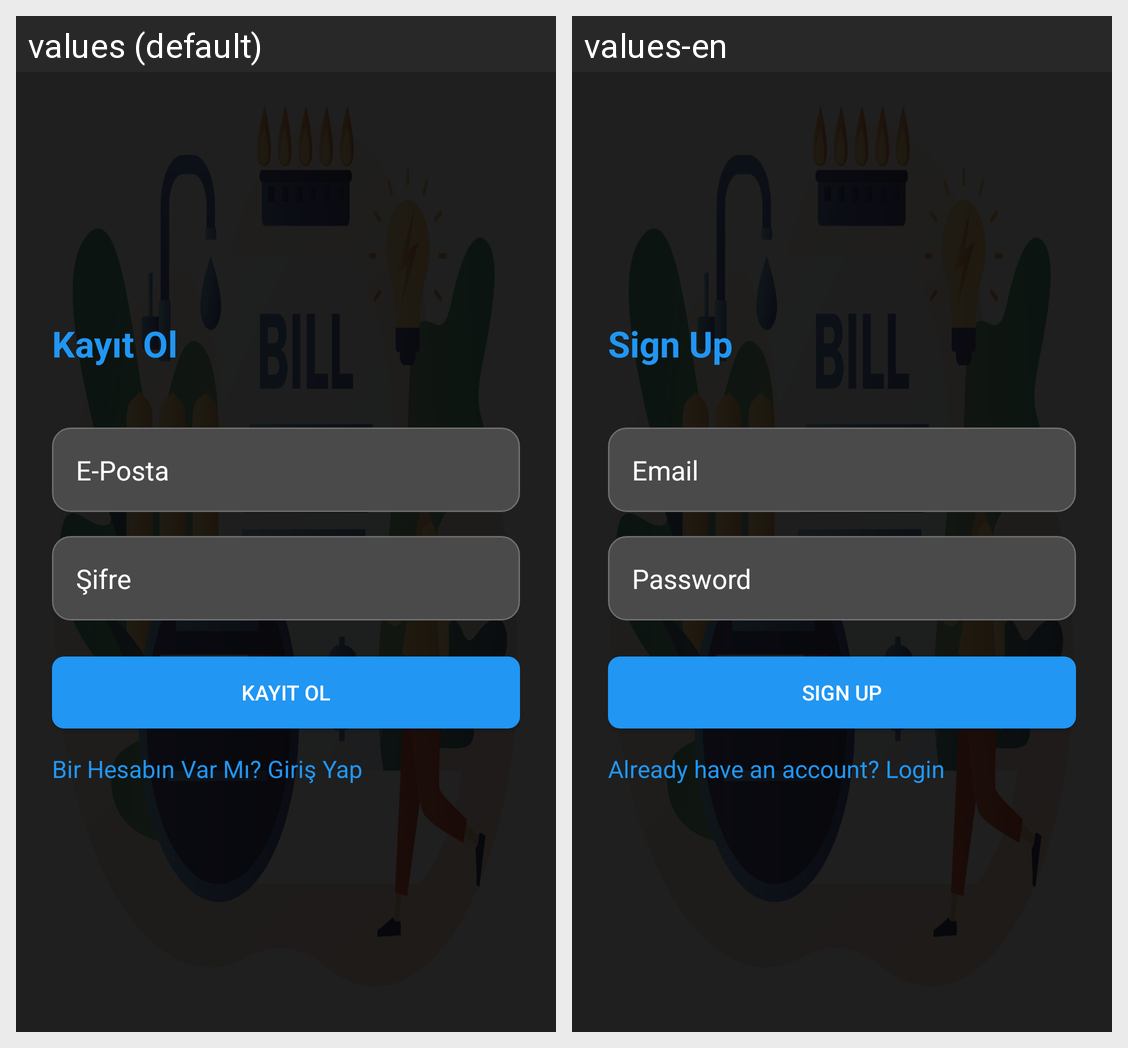

This grid shows one Android layout under two languages. Give, for every string resource on the screen, its name, the default text and each shown locale's text.
Android screen res/layout/fragment_sign_up.xml rendered under 2 locales, left to right: values (default), values-en. Device: Nexus 5 (rendered at 1080×1920; each locale shown at half size, 540×960, under a caption strip naming it); theme Theme.EkoFlux.
Strings drawn on this screen, with the default value and each locale's value (text and hints the layout hard-codes, and strings that could not be matched under every locale, appear in the picture but are not listed):

signup_button_text
  values: Kayıt Ol
  values-en: Sign Up

email_text
  values: E-Posta
  values-en: Email

password_text
  values: Şifre
  values-en: Password

login_text
  values: Bir Hesabın Var Mı? Giriş Yap
  values-en: Already have an account? Login
